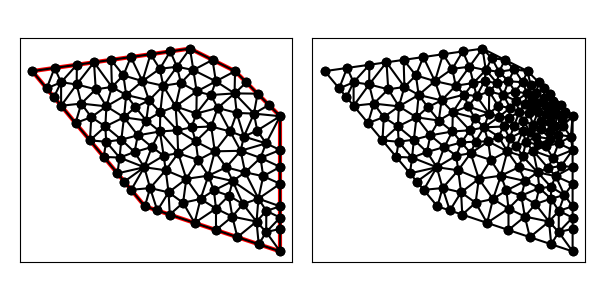

Source data for this figure (header and first rows):
2.000000000000000000e+00, 1.300000000000000000e+01, 7.000000000000000000e+00, 7.000000000000000000e+00, 1.300000000000000000e+01, 5.000000000000000000e+00, 1.300000000000000000e+01, 1.100000000000000000e+01, 1.100000000000000000e+01, 1.300000000000000000e+01, 9.000000000000000000e+00, 1.400000000000000000e+01, 7.922131891660969316e+00, 8.600874379477735587e+00, 8.477055054726530869e+00, 9.356629965496772172e+00, 7.834351673087781798e+00, 9.246935615319866741e+00, 8.077846206491761549e+00, 9.068146653431458759e+00, 0.000000000000000000e+00, 5.000000000000000000e-01
2.000000000000000000e+00, 1.300000000000000000e+01, 7.000000000000000000e+00, 7.000000000000000000e+00, 1.300000000000000000e+01, 5.000000000000000000e+00, 1.300000000000000000e+01, 1.100000000000000000e+01, 1.100000000000000000e+01, 1.300000000000000000e+01, 9.000000000000000000e+00, 1.400000000000000000e+01, 9.927241888841807693e+00, 1.194012340967631580e+01, 1.097875931016937656e+01, 1.201268284814332077e+01, 1.014937499999999915e+01, 1.254875000000000007e+01, 1.035179206633706173e+01, 1.216718541927321162e+01, 0.000000000000000000e+00, 2.234157750008313459e-01
2.000000000000000000e+00, 1.300000000000000000e+01, 7.000000000000000000e+00, 7.000000000000000000e+00, 1.300000000000000000e+01, 5.000000000000000000e+00, 1.300000000000000000e+01, 1.100000000000000000e+01, 1.100000000000000000e+01, 1.300000000000000000e+01, 9.000000000000000000e+00, 1.400000000000000000e+01, 1.014937499999999915e+01, 1.254875000000000007e+01, 9.149375000000000924e+00, 1.304875000000000007e+01, 9.298750000000000071e+00, 1.209750000000000014e+01, 9.532499999999998863e+00, 1.256499999999999950e+01, 0.000000000000000000e+00, 2.656216247736826741e-01
2.000000000000000000e+00, 1.300000000000000000e+01, 7.000000000000000000e+00, 7.000000000000000000e+00, 1.300000000000000000e+01, 5.000000000000000000e+00, 1.300000000000000000e+01, 1.100000000000000000e+01, 1.100000000000000000e+01, 1.300000000000000000e+01, 9.000000000000000000e+00, 1.400000000000000000e+01, 1.014937499999999915e+01, 1.254875000000000007e+01, 1.000000000000000000e+01, 1.350000000000000000e+01, 9.149375000000000924e+00, 1.304875000000000007e+01, 9.766249999999999432e+00, 1.303249999999999886e+01, 0.000000000000000000e+00, 2.656216247736826741e-01
2.000000000000000000e+00, 1.300000000000000000e+01, 7.000000000000000000e+00, 7.000000000000000000e+00, 1.300000000000000000e+01, 5.000000000000000000e+00, 1.300000000000000000e+01, 1.100000000000000000e+01, 1.100000000000000000e+01, 1.300000000000000000e+01, 9.000000000000000000e+00, 1.400000000000000000e+01, 1.023086748834739979e+01, 1.136777653858613490e+01, 9.284414361265332261e+00, 1.111900306460175969e+01, 9.941419890507315671e+00, 1.054420683005858272e+01, 9.818900580040017090e+00, 1.101032881108215911e+01, 0.000000000000000000e+00, 1.998853167664607910e-01
2.000000000000000000e+00, 1.300000000000000000e+01, 7.000000000000000000e+00, 7.000000000000000000e+00, 1.300000000000000000e+01, 5.000000000000000000e+00, 1.300000000000000000e+01, 1.100000000000000000e+01, 1.100000000000000000e+01, 1.300000000000000000e+01, 9.000000000000000000e+00, 1.400000000000000000e+01, 1.203847455813757428e+01, 7.339646346763013085e+00, 1.135036723335832143e+01, 7.101840160060249652e+00, 1.195305541120553272e+01, 6.323479832083654273e+00, 1.178063240090047792e+01, 6.921655446302305670e+00, 0.000000000000000000e+00, 3.935125801480066632e-01
2.000000000000000000e+00, 1.300000000000000000e+01, 7.000000000000000000e+00, 7.000000000000000000e+00, 1.300000000000000000e+01, 5.000000000000000000e+00, 1.300000000000000000e+01, 1.100000000000000000e+01, 1.100000000000000000e+01, 1.300000000000000000e+01, 9.000000000000000000e+00, 1.400000000000000000e+01, 1.014937499999999915e+01, 1.254875000000000007e+01, 1.097875931016937656e+01, 1.201268284814332077e+01, 1.100000000000000000e+01, 1.300000000000000000e+01, 1.070937810338979013e+01, 1.252047761604777243e+01, 0.000000000000000000e+00, 1.946897338506449471e-01
2.000000000000000000e+00, 1.300000000000000000e+01, 7.000000000000000000e+00, 7.000000000000000000e+00, 1.300000000000000000e+01, 5.000000000000000000e+00, 1.300000000000000000e+01, 1.100000000000000000e+01, 1.100000000000000000e+01, 1.300000000000000000e+01, 9.000000000000000000e+00, 1.400000000000000000e+01, 8.422255268117813998e+00, 1.319540455517783428e+01, 7.812817891937483772e+00, 1.235151694393762156e+01, 8.598589001970408319e+00, 1.247490675687971695e+01, 8.277887387341900549e+00, 1.267394275199839093e+01, 0.000000000000000000e+00, 2.943542468244451094e-01
2.000000000000000000e+00, 1.300000000000000000e+01, 7.000000000000000000e+00, 7.000000000000000000e+00, 1.300000000000000000e+01, 5.000000000000000000e+00, 1.300000000000000000e+01, 1.100000000000000000e+01, 1.100000000000000000e+01, 1.300000000000000000e+01, 9.000000000000000000e+00, 1.400000000000000000e+01, 9.298750000000000071e+00, 1.209750000000000014e+01, 9.149375000000000924e+00, 1.304875000000000007e+01, 8.598589001970408319e+00, 1.247490675687971695e+01, 9.015571333990136438e+00, 1.254038558562657357e+01, 0.000000000000000000e+00, 2.797429433992912884e-01
2.000000000000000000e+00, 1.300000000000000000e+01, 7.000000000000000000e+00, 7.000000000000000000e+00, 1.300000000000000000e+01, 5.000000000000000000e+00, 1.300000000000000000e+01, 1.100000000000000000e+01, 1.100000000000000000e+01, 1.300000000000000000e+01, 9.000000000000000000e+00, 1.400000000000000000e+01, 7.812817891937483772e+00, 1.235151694393762156e+01, 7.184416351625438679e+00, 1.170211075103888909e+01, 7.682979304832286971e+00, 1.117635216140634391e+01, 7.560071182798402845e+00, 1.174332661879428485e+01, 0.000000000000000000e+00, 5.000000000000000000e-01
2.000000000000000000e+00, 1.300000000000000000e+01, 7.000000000000000000e+00, 7.000000000000000000e+00, 1.300000000000000000e+01, 5.000000000000000000e+00, 1.300000000000000000e+01, 1.100000000000000000e+01, 1.100000000000000000e+01, 1.300000000000000000e+01, 9.000000000000000000e+00, 1.400000000000000000e+01, 1.000000000000000000e+01, 1.350000000000000000e+01, 9.000000000000000000e+00, 1.400000000000000000e+01, 9.149375000000000924e+00, 1.304875000000000007e+01, 9.383124999999999716e+00, 1.351624999999999943e+01, 0.000000000000000000e+00, 3.003638704383359559e-01
2.000000000000000000e+00, 1.300000000000000000e+01, 7.000000000000000000e+00, 7.000000000000000000e+00, 1.300000000000000000e+01, 5.000000000000000000e+00, 1.300000000000000000e+01, 1.100000000000000000e+01, 1.100000000000000000e+01, 1.300000000000000000e+01, 9.000000000000000000e+00, 1.400000000000000000e+01, 7.812817891937483772e+00, 1.235151694393762156e+01, 7.661221716884133670e+00, 1.310300147180813468e+01, 6.889421886353144231e+00, 1.255627418077613200e+01, 7.454487165058253595e+00, 1.267026419884062882e+01, 0.000000000000000000e+00, 4.014560776656421748e-01
2.000000000000000000e+00, 1.300000000000000000e+01, 7.000000000000000000e+00, 7.000000000000000000e+00, 1.300000000000000000e+01, 5.000000000000000000e+00, 1.300000000000000000e+01, 1.100000000000000000e+01, 1.100000000000000000e+01, 1.300000000000000000e+01, 9.000000000000000000e+00, 1.400000000000000000e+01, 4.560737598657919278e+00, 9.927114881610496155e+00, 5.170553198993438571e+00, 9.195336161207873005e+00, 5.280061099977042538e+00, 9.866612831960475560e+00, 5.003783965876134054e+00, 9.663021291592947648e+00, 1.000000000000000000e+00, 5.000000000000000000e-01
2.000000000000000000e+00, 1.300000000000000000e+01, 7.000000000000000000e+00, 7.000000000000000000e+00, 1.300000000000000000e+01, 5.000000000000000000e+00, 1.300000000000000000e+01, 1.100000000000000000e+01, 1.100000000000000000e+01, 1.300000000000000000e+01, 9.000000000000000000e+00, 1.400000000000000000e+01, 6.168754467112033346e+00, 1.194371873021576747e+01, 6.576530846053707968e+00, 1.140230940020390094e+01, 7.184416351625438679e+00, 1.170211075103888909e+01, 6.643233888263726961e+00, 1.168271296048618524e+01, 0.000000000000000000e+00, 3.751616098260206478e-01
2.000000000000000000e+00, 1.300000000000000000e+01, 7.000000000000000000e+00, 7.000000000000000000e+00, 1.300000000000000000e+01, 5.000000000000000000e+00, 1.300000000000000000e+01, 1.100000000000000000e+01, 1.100000000000000000e+01, 1.300000000000000000e+01, 9.000000000000000000e+00, 1.400000000000000000e+01, 7.661221716884133670e+00, 1.310300147180813468e+01, 8.422255268117813998e+00, 1.319540455517783428e+01, 8.125000000000000000e+00, 1.387500000000000000e+01, 8.069492328333982556e+00, 1.339113534232865810e+01, 0.000000000000000000e+00, 3.827877983143240237e-01
2.000000000000000000e+00, 1.300000000000000000e+01, 7.000000000000000000e+00, 7.000000000000000000e+00, 1.300000000000000000e+01, 5.000000000000000000e+00, 1.300000000000000000e+01, 1.100000000000000000e+01, 1.100000000000000000e+01, 1.300000000000000000e+01, 9.000000000000000000e+00, 1.400000000000000000e+01, 8.598589001970408319e+00, 1.247490675687971695e+01, 8.358973701056338967e+00, 1.143715608997417910e+01, 9.298750000000000071e+00, 1.209750000000000014e+01, 8.752104234342247935e+00, 1.200318761561796599e+01, 0.000000000000000000e+00, 2.797429433992912884e-01
2.000000000000000000e+00, 1.300000000000000000e+01, 7.000000000000000000e+00, 7.000000000000000000e+00, 1.300000000000000000e+01, 5.000000000000000000e+00, 1.300000000000000000e+01, 1.100000000000000000e+01, 1.100000000000000000e+01, 1.300000000000000000e+01, 9.000000000000000000e+00, 1.400000000000000000e+01, 8.422255268117813998e+00, 1.319540455517783428e+01, 8.598589001970408319e+00, 1.247490675687971695e+01, 9.149375000000000924e+00, 1.304875000000000007e+01, 8.723406423362741080e+00, 1.290635377068584866e+01, 0.000000000000000000e+00, 2.943542468244451094e-01
2.000000000000000000e+00, 1.300000000000000000e+01, 7.000000000000000000e+00, 7.000000000000000000e+00, 1.300000000000000000e+01, 5.000000000000000000e+00, 1.300000000000000000e+01, 1.100000000000000000e+01, 1.100000000000000000e+01, 1.300000000000000000e+01, 9.000000000000000000e+00, 1.400000000000000000e+01, 9.000000000000000000e+00, 1.400000000000000000e+01, 8.125000000000000000e+00, 1.387500000000000000e+01, 8.422255268117813998e+00, 1.319540455517783428e+01, 8.515751756039271925e+00, 1.369013485172594358e+01, 0.000000000000000000e+00, 3.827877983143240237e-01
2.000000000000000000e+00, 1.300000000000000000e+01, 7.000000000000000000e+00, 7.000000000000000000e+00, 1.300000000000000000e+01, 5.000000000000000000e+00, 1.300000000000000000e+01, 1.100000000000000000e+01, 1.100000000000000000e+01, 1.300000000000000000e+01, 9.000000000000000000e+00, 1.400000000000000000e+01, 8.358973701056338967e+00, 1.143715608997417910e+01, 8.598589001970408319e+00, 1.247490675687971695e+01, 7.812817891937483772e+00, 1.235151694393762156e+01, 8.256793531654743390e+00, 1.208785993026383920e+01, 0.000000000000000000e+00, 2.943542468244451094e-01
2.000000000000000000e+00, 1.300000000000000000e+01, 7.000000000000000000e+00, 7.000000000000000000e+00, 1.300000000000000000e+01, 5.000000000000000000e+00, 1.300000000000000000e+01, 1.100000000000000000e+01, 1.100000000000000000e+01, 1.300000000000000000e+01, 9.000000000000000000e+00, 1.400000000000000000e+01, 9.000000000000000000e+00, 1.400000000000000000e+01, 8.422255268117813998e+00, 1.319540455517783428e+01, 9.149375000000000924e+00, 1.304875000000000007e+01, 8.857210089372605566e+00, 1.341471818505927871e+01, 0.000000000000000000e+00, 3.408661550239434623e-01
2.000000000000000000e+00, 1.300000000000000000e+01, 7.000000000000000000e+00, 7.000000000000000000e+00, 1.300000000000000000e+01, 5.000000000000000000e+00, 1.300000000000000000e+01, 1.100000000000000000e+01, 1.100000000000000000e+01, 1.300000000000000000e+01, 9.000000000000000000e+00, 1.400000000000000000e+01, 8.125000000000000000e+00, 1.387500000000000000e+01, 7.250000000000000000e+00, 1.375000000000000000e+01, 7.661221716884133670e+00, 1.310300147180813468e+01, 7.678740572294711519e+00, 1.357600049060271097e+01, 0.000000000000000000e+00, 3.827877983143240237e-01
2.000000000000000000e+00, 1.300000000000000000e+01, 7.000000000000000000e+00, 7.000000000000000000e+00, 1.300000000000000000e+01, 5.000000000000000000e+00, 1.300000000000000000e+01, 1.100000000000000000e+01, 1.100000000000000000e+01, 1.300000000000000000e+01, 9.000000000000000000e+00, 1.400000000000000000e+01, 6.889421886353144231e+00, 1.255627418077613200e+01, 7.184416351625438679e+00, 1.170211075103888909e+01, 7.812817891937483772e+00, 1.235151694393762156e+01, 7.295552043305355561e+00, 1.220330062525088088e+01, 0.000000000000000000e+00, 5.000000000000000000e-01
2.000000000000000000e+00, 1.300000000000000000e+01, 7.000000000000000000e+00, 7.000000000000000000e+00, 1.300000000000000000e+01, 5.000000000000000000e+00, 1.300000000000000000e+01, 1.100000000000000000e+01, 1.100000000000000000e+01, 1.300000000000000000e+01, 9.000000000000000000e+00, 1.400000000000000000e+01, 1.023086748834739979e+01, 1.136777653858613490e+01, 9.927241888841807693e+00, 1.194012340967631580e+01, 9.284414361265332261e+00, 1.111900306460175969e+01, 9.814174579484847172e+00, 1.147563433762140583e+01, 0.000000000000000000e+00, 1.998853167664607910e-01
2.000000000000000000e+00, 1.300000000000000000e+01, 7.000000000000000000e+00, 7.000000000000000000e+00, 1.300000000000000000e+01, 5.000000000000000000e+00, 1.300000000000000000e+01, 1.100000000000000000e+01, 1.100000000000000000e+01, 1.300000000000000000e+01, 9.000000000000000000e+00, 1.400000000000000000e+01, 1.014937499999999915e+01, 1.254875000000000007e+01, 9.298750000000000071e+00, 1.209750000000000014e+01, 9.927241888841807693e+00, 1.194012340967631580e+01, 9.791788962947267194e+00, 1.219545780322543926e+01, 0.000000000000000000e+00, 2.579798748868117331e-01
2.000000000000000000e+00, 1.300000000000000000e+01, 7.000000000000000000e+00, 7.000000000000000000e+00, 1.300000000000000000e+01, 5.000000000000000000e+00, 1.300000000000000000e+01, 1.100000000000000000e+01, 1.100000000000000000e+01, 1.300000000000000000e+01, 9.000000000000000000e+00, 1.400000000000000000e+01, 1.100000000000000000e+01, 1.300000000000000000e+01, 1.000000000000000000e+01, 1.350000000000000000e+01, 1.014937499999999915e+01, 1.254875000000000007e+01, 1.038312499999999972e+01, 1.301624999999999943e+01, 0.000000000000000000e+00, 1.946897338506449471e-01
2.000000000000000000e+00, 1.300000000000000000e+01, 7.000000000000000000e+00, 7.000000000000000000e+00, 1.300000000000000000e+01, 5.000000000000000000e+00, 1.300000000000000000e+01, 1.100000000000000000e+01, 1.100000000000000000e+01, 1.300000000000000000e+01, 9.000000000000000000e+00, 1.400000000000000000e+01, 9.818554130976984595e+00, 8.362376148110822527e+00, 1.010236085605271050e+01, 9.440768917269290128e+00, 9.365852582954325101e+00, 9.058058070433242293e+00, 9.762255856661340658e+00, 8.953734378604451649e+00, 0.000000000000000000e+00, 5.000000000000000000e-01
2.000000000000000000e+00, 1.300000000000000000e+01, 7.000000000000000000e+00, 7.000000000000000000e+00, 1.300000000000000000e+01, 5.000000000000000000e+00, 1.300000000000000000e+01, 1.100000000000000000e+01, 1.100000000000000000e+01, 1.300000000000000000e+01, 9.000000000000000000e+00, 1.400000000000000000e+01, 1.200000000000000000e+01, 1.200000000000000000e+01, 1.097875931016937656e+01, 1.201268284814332077e+01, 1.183900118123988676e+01, 1.111496936250371625e+01, 1.160592016380308600e+01, 1.170921740354901175e+01, 0.000000000000000000e+00, 6.649653411168697514e-02
2.000000000000000000e+00, 1.300000000000000000e+01, 7.000000000000000000e+00, 7.000000000000000000e+00, 1.300000000000000000e+01, 5.000000000000000000e+00, 1.300000000000000000e+01, 1.100000000000000000e+01, 1.100000000000000000e+01, 1.300000000000000000e+01, 9.000000000000000000e+00, 1.400000000000000000e+01, 9.298750000000000071e+00, 1.209750000000000014e+01, 8.358973701056338967e+00, 1.143715608997417910e+01, 9.284414361265332261e+00, 1.111900306460175969e+01, 8.980712687440558284e+00, 1.155121971819197846e+01, 0.000000000000000000e+00, 2.797429433992912884e-01
2.000000000000000000e+00, 1.300000000000000000e+01, 7.000000000000000000e+00, 7.000000000000000000e+00, 1.300000000000000000e+01, 5.000000000000000000e+00, 1.300000000000000000e+01, 1.100000000000000000e+01, 1.100000000000000000e+01, 1.300000000000000000e+01, 9.000000000000000000e+00, 1.400000000000000000e+01, 1.139332026802293107e+01, 1.009624850434148513e+01, 1.183900118123988676e+01, 1.111496936250371625e+01, 1.107464285095539402e+01, 1.114537286785690284e+01, 1.143565476673940395e+01, 1.078553024490070378e+01, 0.000000000000000000e+00, 1.120157666168301175e-01
2.000000000000000000e+00, 1.300000000000000000e+01, 7.000000000000000000e+00, 7.000000000000000000e+00, 1.300000000000000000e+01, 5.000000000000000000e+00, 1.300000000000000000e+01, 1.100000000000000000e+01, 1.100000000000000000e+01, 1.300000000000000000e+01, 9.000000000000000000e+00, 1.400000000000000000e+01, 1.023086748834739979e+01, 1.136777653858613490e+01, 1.107464285095539402e+01, 1.114537286785690284e+01, 1.097875931016937656e+01, 1.201268284814332077e+01, 1.076142321649072109e+01, 1.150861075152878676e+01, 0.000000000000000000e+00, 1.240497574854614454e-01
2.000000000000000000e+00, 1.300000000000000000e+01, 7.000000000000000000e+00, 7.000000000000000000e+00, 1.300000000000000000e+01, 5.000000000000000000e+00, 1.300000000000000000e+01, 1.100000000000000000e+01, 1.100000000000000000e+01, 1.300000000000000000e+01, 9.000000000000000000e+00, 1.400000000000000000e+01, 9.284414361265332261e+00, 1.111900306460175969e+01, 9.927241888841807693e+00, 1.194012340967631580e+01, 9.298750000000000071e+00, 1.209750000000000014e+01, 9.503468750035713342e+00, 1.171887549142602403e+01, 0.000000000000000000e+00, 2.579798748868117331e-01
2.000000000000000000e+00, 1.300000000000000000e+01, 7.000000000000000000e+00, 7.000000000000000000e+00, 1.300000000000000000e+01, 5.000000000000000000e+00, 1.300000000000000000e+01, 1.100000000000000000e+01, 1.100000000000000000e+01, 1.300000000000000000e+01, 9.000000000000000000e+00, 1.400000000000000000e+01, 1.097875931016937656e+01, 1.201268284814332077e+01, 9.927241888841807693e+00, 1.194012340967631580e+01, 1.023086748834739979e+01, 1.136777653858613490e+01, 1.037895622911952920e+01, 1.177352759880192501e+01, 0.000000000000000000e+00, 1.998853167664607910e-01
2.000000000000000000e+00, 1.300000000000000000e+01, 7.000000000000000000e+00, 7.000000000000000000e+00, 1.300000000000000000e+01, 5.000000000000000000e+00, 1.300000000000000000e+01, 1.100000000000000000e+01, 1.100000000000000000e+01, 1.300000000000000000e+01, 9.000000000000000000e+00, 1.400000000000000000e+01, 1.107464285095539402e+01, 1.114537286785690284e+01, 1.023086748834739979e+01, 1.136777653858613490e+01, 1.078562683873169625e+01, 1.032203211216919847e+01, 1.069704572601149550e+01, 1.094506050620407933e+01, 0.000000000000000000e+00, 1.240497574854614454e-01
2.000000000000000000e+00, 1.300000000000000000e+01, 7.000000000000000000e+00, 7.000000000000000000e+00, 1.300000000000000000e+01, 5.000000000000000000e+00, 1.300000000000000000e+01, 1.100000000000000000e+01, 1.100000000000000000e+01, 1.300000000000000000e+01, 9.000000000000000000e+00, 1.400000000000000000e+01, 1.150000000000000000e+01, 1.250000000000000000e+01, 1.100000000000000000e+01, 1.300000000000000000e+01, 1.097875931016937656e+01, 1.201268284814332077e+01, 1.115958643672312611e+01, 1.250422761604777300e+01, 0.000000000000000000e+00, 1.080150351129723074e-01
2.000000000000000000e+00, 1.300000000000000000e+01, 7.000000000000000000e+00, 7.000000000000000000e+00, 1.300000000000000000e+01, 5.000000000000000000e+00, 1.300000000000000000e+01, 1.100000000000000000e+01, 1.100000000000000000e+01, 1.300000000000000000e+01, 9.000000000000000000e+00, 1.400000000000000000e+01, 1.078562683873169625e+01, 1.032203211216919847e+01, 1.139332026802293107e+01, 1.009624850434148513e+01, 1.107464285095539402e+01, 1.114537286785690284e+01, 1.108452998590333927e+01, 1.052121782812252881e+01, 0.000000000000000000e+00, 1.240497574854614454e-01
2.000000000000000000e+00, 1.300000000000000000e+01, 7.000000000000000000e+00, 7.000000000000000000e+00, 1.300000000000000000e+01, 5.000000000000000000e+00, 1.300000000000000000e+01, 1.100000000000000000e+01, 1.100000000000000000e+01, 1.300000000000000000e+01, 9.000000000000000000e+00, 1.400000000000000000e+01, 1.097875931016937656e+01, 1.201268284814332077e+01, 1.107464285095539402e+01, 1.114537286785690284e+01, 1.183900118123988676e+01, 1.111496936250371625e+01, 1.129746778078821912e+01, 1.142434169283464662e+01, 0.000000000000000000e+00, 1.120157666168301175e-01
2.000000000000000000e+00, 1.300000000000000000e+01, 7.000000000000000000e+00, 7.000000000000000000e+00, 1.300000000000000000e+01, 5.000000000000000000e+00, 1.300000000000000000e+01, 1.100000000000000000e+01, 1.100000000000000000e+01, 1.300000000000000000e+01, 9.000000000000000000e+00, 1.400000000000000000e+01, 1.124824137156950421e+01, 9.464408607396620710e+00, 1.010236085605271050e+01, 9.440768917269290128e+00, 1.060581398466800884e+01, 8.731730414401866369e+00, 1.065213873743007333e+01, 9.212302646355924551e+00, 0.000000000000000000e+00, 3.856745616082394856e-01
2.000000000000000000e+00, 1.300000000000000000e+01, 7.000000000000000000e+00, 7.000000000000000000e+00, 1.300000000000000000e+01, 5.000000000000000000e+00, 1.300000000000000000e+01, 1.100000000000000000e+01, 1.100000000000000000e+01, 1.300000000000000000e+01, 9.000000000000000000e+00, 1.400000000000000000e+01, 1.097875931016937656e+01, 1.201268284814332077e+01, 1.200000000000000000e+01, 1.200000000000000000e+01, 1.150000000000000000e+01, 1.250000000000000000e+01, 1.149291977005646004e+01, 1.217089428271444085e+01, 0.000000000000000000e+00, 6.649653411168697514e-02
2.000000000000000000e+00, 1.300000000000000000e+01, 7.000000000000000000e+00, 7.000000000000000000e+00, 1.300000000000000000e+01, 5.000000000000000000e+00, 1.300000000000000000e+01, 1.100000000000000000e+01, 1.100000000000000000e+01, 1.300000000000000000e+01, 9.000000000000000000e+00, 1.400000000000000000e+01, 1.078562683873169625e+01, 1.032203211216919847e+01, 9.941419890507315671e+00, 1.054420683005858272e+01, 1.010236085605271050e+01, 9.440768917269290128e+00, 1.027646919509724199e+01, 1.010233595316569044e+01, 0.000000000000000000e+00, 1.994898006855369832e-01
2.000000000000000000e+00, 1.300000000000000000e+01, 7.000000000000000000e+00, 7.000000000000000000e+00, 1.300000000000000000e+01, 5.000000000000000000e+00, 1.300000000000000000e+01, 1.100000000000000000e+01, 1.100000000000000000e+01, 1.300000000000000000e+01, 9.000000000000000000e+00, 1.400000000000000000e+01, 1.124824137156950421e+01, 9.464408607396620710e+00, 1.078562683873169625e+01, 1.032203211216919847e+01, 1.010236085605271050e+01, 9.440768917269290128e+00, 1.071207635545130366e+01, 9.742403212278368585e+00, 0.000000000000000000e+00, 1.994898006855369832e-01
2.000000000000000000e+00, 1.300000000000000000e+01, 7.000000000000000000e+00, 7.000000000000000000e+00, 1.300000000000000000e+01, 5.000000000000000000e+00, 1.300000000000000000e+01, 1.100000000000000000e+01, 1.100000000000000000e+01, 1.300000000000000000e+01, 9.000000000000000000e+00, 1.400000000000000000e+01, 1.300000000000000000e+01, 1.100000000000000000e+01, 1.198380012560711094e+01, 1.036383602152942807e+01, 1.237617059600015779e+01, 9.795776119597743303e+00, 1.245332357386909017e+01, 1.038653738037572438e+01, 1.000000000000000000e+00, 1.066239071130488658e-01
2.000000000000000000e+00, 1.300000000000000000e+01, 7.000000000000000000e+00, 7.000000000000000000e+00, 1.300000000000000000e+01, 5.000000000000000000e+00, 1.300000000000000000e+01, 1.100000000000000000e+01, 1.100000000000000000e+01, 1.300000000000000000e+01, 9.000000000000000000e+00, 1.400000000000000000e+01, 6.375000000000000000e+00, 1.362500000000000000e+01, 5.500000000000000000e+00, 1.350000000000000000e+01, 6.044681450759294528e+00, 1.281222984468493920e+01, 5.973227150253098472e+00, 1.331240994822831247e+01, 0.000000000000000000e+00, 4.647395354825906710e-01
2.000000000000000000e+00, 1.300000000000000000e+01, 7.000000000000000000e+00, 7.000000000000000000e+00, 1.300000000000000000e+01, 5.000000000000000000e+00, 1.300000000000000000e+01, 1.100000000000000000e+01, 1.100000000000000000e+01, 1.300000000000000000e+01, 9.000000000000000000e+00, 1.400000000000000000e+01, 7.812817891937483772e+00, 1.235151694393762156e+01, 8.422255268117813998e+00, 1.319540455517783428e+01, 7.661221716884133670e+00, 1.310300147180813468e+01, 7.965431625646476554e+00, 1.288330765697453018e+01, 0.000000000000000000e+00, 4.014560776656421748e-01
2.000000000000000000e+00, 1.300000000000000000e+01, 7.000000000000000000e+00, 7.000000000000000000e+00, 1.300000000000000000e+01, 5.000000000000000000e+00, 1.300000000000000000e+01, 1.100000000000000000e+01, 1.100000000000000000e+01, 1.300000000000000000e+01, 9.000000000000000000e+00, 1.400000000000000000e+01, 5.500000000000000000e+00, 1.350000000000000000e+01, 4.739949493661166358e+00, 1.339142135623730923e+01, 5.535362660966809401e+00, 1.229635210202623163e+01, 5.258437384875992215e+00, 1.306259115275451421e+01, 0.000000000000000000e+00, 5.000000000000000000e-01
2.000000000000000000e+00, 1.300000000000000000e+01, 7.000000000000000000e+00, 7.000000000000000000e+00, 1.300000000000000000e+01, 5.000000000000000000e+00, 1.300000000000000000e+01, 1.100000000000000000e+01, 1.100000000000000000e+01, 1.300000000000000000e+01, 9.000000000000000000e+00, 1.400000000000000000e+01, 7.250000000000000000e+00, 1.375000000000000000e+01, 6.375000000000000000e+00, 1.362500000000000000e+01, 6.889421886353144231e+00, 1.255627418077613200e+01, 6.838140628784381114e+00, 1.331042472692537615e+01, 0.000000000000000000e+00, 5.000000000000000000e-01
2.000000000000000000e+00, 1.300000000000000000e+01, 7.000000000000000000e+00, 7.000000000000000000e+00, 1.300000000000000000e+01, 5.000000000000000000e+00, 1.300000000000000000e+01, 1.100000000000000000e+01, 1.100000000000000000e+01, 1.300000000000000000e+01, 9.000000000000000000e+00, 1.400000000000000000e+01, 8.437500000000000000e+00, 1.037500000000000000e+01, 8.358973701056338967e+00, 1.143715608997417910e+01, 7.682979304832286971e+00, 1.117635216140634391e+01, 8.159817668629541387e+00, 1.099616941712684159e+01, 0.000000000000000000e+00, 4.043844908334836008e-01
2.000000000000000000e+00, 1.300000000000000000e+01, 7.000000000000000000e+00, 7.000000000000000000e+00, 1.300000000000000000e+01, 5.000000000000000000e+00, 1.300000000000000000e+01, 1.100000000000000000e+01, 1.100000000000000000e+01, 1.300000000000000000e+01, 9.000000000000000000e+00, 1.400000000000000000e+01, 7.250000000000000000e+00, 1.375000000000000000e+01, 6.889421886353144231e+00, 1.255627418077613200e+01, 7.661221716884133670e+00, 1.310300147180813468e+01, 7.266881201079091745e+00, 1.313642521752809067e+01, 0.000000000000000000e+00, 4.014560776656421748e-01
2.000000000000000000e+00, 1.300000000000000000e+01, 7.000000000000000000e+00, 7.000000000000000000e+00, 1.300000000000000000e+01, 5.000000000000000000e+00, 1.300000000000000000e+01, 1.100000000000000000e+01, 1.100000000000000000e+01, 1.300000000000000000e+01, 9.000000000000000000e+00, 1.400000000000000000e+01, 6.044681450759294528e+00, 1.281222984468493920e+01, 6.889421886353144231e+00, 1.255627418077613200e+01, 6.375000000000000000e+00, 1.362500000000000000e+01, 6.436367779037479586e+00, 1.299783467515369040e+01, 0.000000000000000000e+00, 4.647395354825906710e-01
2.000000000000000000e+00, 1.300000000000000000e+01, 7.000000000000000000e+00, 7.000000000000000000e+00, 1.300000000000000000e+01, 5.000000000000000000e+00, 1.300000000000000000e+01, 1.100000000000000000e+01, 1.100000000000000000e+01, 1.300000000000000000e+01, 9.000000000000000000e+00, 1.400000000000000000e+01, 3.979898987322333159e+00, 1.328284271247461845e+01, 3.970705405638382590e+00, 1.240898630275891712e+01, 4.739949493661166358e+00, 1.339142135623730923e+01, 4.230184628873960406e+00, 1.302775012382361552e+01, 0.000000000000000000e+00, 5.000000000000000000e-01
2.000000000000000000e+00, 1.300000000000000000e+01, 7.000000000000000000e+00, 7.000000000000000000e+00, 1.300000000000000000e+01, 5.000000000000000000e+00, 1.300000000000000000e+01, 1.100000000000000000e+01, 1.100000000000000000e+01, 1.300000000000000000e+01, 9.000000000000000000e+00, 1.400000000000000000e+01, 6.889421886353144231e+00, 1.255627418077613200e+01, 6.044681450759294528e+00, 1.281222984468493920e+01, 6.168754467112033346e+00, 1.194371873021576747e+01, 6.367619268074824923e+00, 1.243740758522561407e+01, 0.000000000000000000e+00, 4.647395354825906710e-01
2.000000000000000000e+00, 1.300000000000000000e+01, 7.000000000000000000e+00, 7.000000000000000000e+00, 1.300000000000000000e+01, 5.000000000000000000e+00, 1.300000000000000000e+01, 1.100000000000000000e+01, 1.100000000000000000e+01, 1.300000000000000000e+01, 9.000000000000000000e+00, 1.400000000000000000e+01, 8.437500000000000000e+00, 1.037500000000000000e+01, 9.073995449945664760e+00, 1.050449558257489890e+01, 8.358973701056338967e+00, 1.143715608997417910e+01, 8.623489717000667909e+00, 1.077221722418302541e+01, 0.000000000000000000e+00, 3.358566591603420193e-01
2.000000000000000000e+00, 1.300000000000000000e+01, 7.000000000000000000e+00, 7.000000000000000000e+00, 1.300000000000000000e+01, 5.000000000000000000e+00, 1.300000000000000000e+01, 1.100000000000000000e+01, 1.100000000000000000e+01, 1.300000000000000000e+01, 9.000000000000000000e+00, 1.400000000000000000e+01, 1.023086748834739979e+01, 1.136777653858613490e+01, 9.941419890507315671e+00, 1.054420683005858272e+01, 1.078562683873169625e+01, 1.032203211216919847e+01, 1.031930473919547175e+01, 1.074467182693797263e+01, 0.000000000000000000e+00, 1.994898006855369832e-01
2.000000000000000000e+00, 1.300000000000000000e+01, 7.000000000000000000e+00, 7.000000000000000000e+00, 1.300000000000000000e+01, 5.000000000000000000e+00, 1.300000000000000000e+01, 1.100000000000000000e+01, 1.100000000000000000e+01, 1.300000000000000000e+01, 9.000000000000000000e+00, 1.400000000000000000e+01, 9.073995449945664760e+00, 1.050449558257489890e+01, 9.284414361265332261e+00, 1.111900306460175969e+01, 8.358973701056338967e+00, 1.143715608997417910e+01, 8.905794504089111996e+00, 1.102021824571694708e+01, 0.000000000000000000e+00, 3.048105779940827320e-01
2.000000000000000000e+00, 1.300000000000000000e+01, 7.000000000000000000e+00, 7.000000000000000000e+00, 1.300000000000000000e+01, 5.000000000000000000e+00, 1.300000000000000000e+01, 1.100000000000000000e+01, 1.100000000000000000e+01, 1.300000000000000000e+01, 9.000000000000000000e+00, 1.400000000000000000e+01, 8.837313024850617538e+00, 8.218986834385811235e+00, 9.818554130976984595e+00, 8.362376148110822527e+00, 9.365852582954325101e+00, 9.058058070433242293e+00, 9.340573246260641227e+00, 8.546473684309958685e+00, 0.000000000000000000e+00, 5.000000000000000000e-01
2.000000000000000000e+00, 1.300000000000000000e+01, 7.000000000000000000e+00, 7.000000000000000000e+00, 1.300000000000000000e+01, 5.000000000000000000e+00, 1.300000000000000000e+01, 1.100000000000000000e+01, 1.100000000000000000e+01, 1.300000000000000000e+01, 9.000000000000000000e+00, 1.400000000000000000e+01, 1.010236085605271050e+01, 9.440768917269290128e+00, 9.941419890507315671e+00, 1.054420683005858272e+01, 9.254606587055912215e+00, 9.880576372372415150e+00, 9.766129111205311020e+00, 9.955184039900096593e+00, 0.000000000000000000e+00, 2.191797784028575447e-01
2.000000000000000000e+00, 1.300000000000000000e+01, 7.000000000000000000e+00, 7.000000000000000000e+00, 1.300000000000000000e+01, 5.000000000000000000e+00, 1.300000000000000000e+01, 1.100000000000000000e+01, 1.100000000000000000e+01, 1.300000000000000000e+01, 9.000000000000000000e+00, 1.400000000000000000e+01, 1.139332026802293107e+01, 1.009624850434148513e+01, 1.124824137156950421e+01, 9.464408607396620710e+00, 1.237617059600015779e+01, 9.795776119597743303e+00, 1.167257741186419651e+01, 9.785477743778615789e+00, 0.000000000000000000e+00, 1.454889766330310641e-01
2.000000000000000000e+00, 1.300000000000000000e+01, 7.000000000000000000e+00, 7.000000000000000000e+00, 1.300000000000000000e+01, 5.000000000000000000e+00, 1.300000000000000000e+01, 1.100000000000000000e+01, 1.100000000000000000e+01, 1.300000000000000000e+01, 9.000000000000000000e+00, 1.400000000000000000e+01, 1.060581398466800884e+01, 8.731730414401866369e+00, 1.089553743051331480e+01, 8.124224087148892437e+00, 1.144677637491910538e+01, 8.510409585187417747e+00, 1.098270926336680908e+01, 8.455454695579392776e+00, 0.000000000000000000e+00, 2.743751322223721978e-01
2.000000000000000000e+00, 1.300000000000000000e+01, 7.000000000000000000e+00, 7.000000000000000000e+00, 1.300000000000000000e+01, 5.000000000000000000e+00, 1.300000000000000000e+01, 1.100000000000000000e+01, 1.100000000000000000e+01, 1.300000000000000000e+01, 9.000000000000000000e+00, 1.400000000000000000e+01, 9.284414361265332261e+00, 1.111900306460175969e+01, 9.073995449945664760e+00, 1.050449558257489890e+01, 9.941419890507315671e+00, 1.054420683005858272e+01, 9.433276567239436972e+00, 1.072256849241174770e+01, 0.000000000000000000e+00, 2.191797784028575447e-01
2.000000000000000000e+00, 1.300000000000000000e+01, 7.000000000000000000e+00, 7.000000000000000000e+00, 1.300000000000000000e+01, 5.000000000000000000e+00, 1.300000000000000000e+01, 1.100000000000000000e+01, 1.100000000000000000e+01, 1.300000000000000000e+01, 9.000000000000000000e+00, 1.400000000000000000e+01, 1.010236085605271050e+01, 9.440768917269290128e+00, 9.818554130976984595e+00, 8.362376148110822527e+00, 1.060581398466800884e+01, 8.731730414401866369e+00, 1.017557632389923583e+01, 8.844958493260660859e+00, 0.000000000000000000e+00, 3.856745616082394856e-01
2.000000000000000000e+00, 1.300000000000000000e+01, 7.000000000000000000e+00, 7.000000000000000000e+00, 1.300000000000000000e+01, 5.000000000000000000e+00, 1.300000000000000000e+01, 1.100000000000000000e+01, 1.100000000000000000e+01, 1.300000000000000000e+01, 9.000000000000000000e+00, 1.400000000000000000e+01, 6.071579286984471580e+00, 1.095017052680300651e+01, 5.243607479959514706e+00, 1.054578547765680518e+01, 5.953929643917716952e+00, 9.958838287024729397e+00, 5.756372136953900487e+00, 1.048493143049484821e+01, 0.000000000000000000e+00, 5.000000000000000000e-01
2.000000000000000000e+00, 1.300000000000000000e+01, 7.000000000000000000e+00, 7.000000000000000000e+00, 1.300000000000000000e+01, 5.000000000000000000e+00, 1.300000000000000000e+01, 1.100000000000000000e+01, 1.100000000000000000e+01, 1.300000000000000000e+01, 9.000000000000000000e+00, 1.400000000000000000e+01, 6.972757271780769095e+00, 8.734860513450952268e+00, 6.390184399664479820e+00, 7.731778720402624039e+00, 7.229253673095176858e+00, 7.811023921253759994e+00, 6.864065114846808591e+00, 8.092554385035779063e+00, 1.000000000000000000e+00, 5.000000000000000000e-01
... 119 more rows
